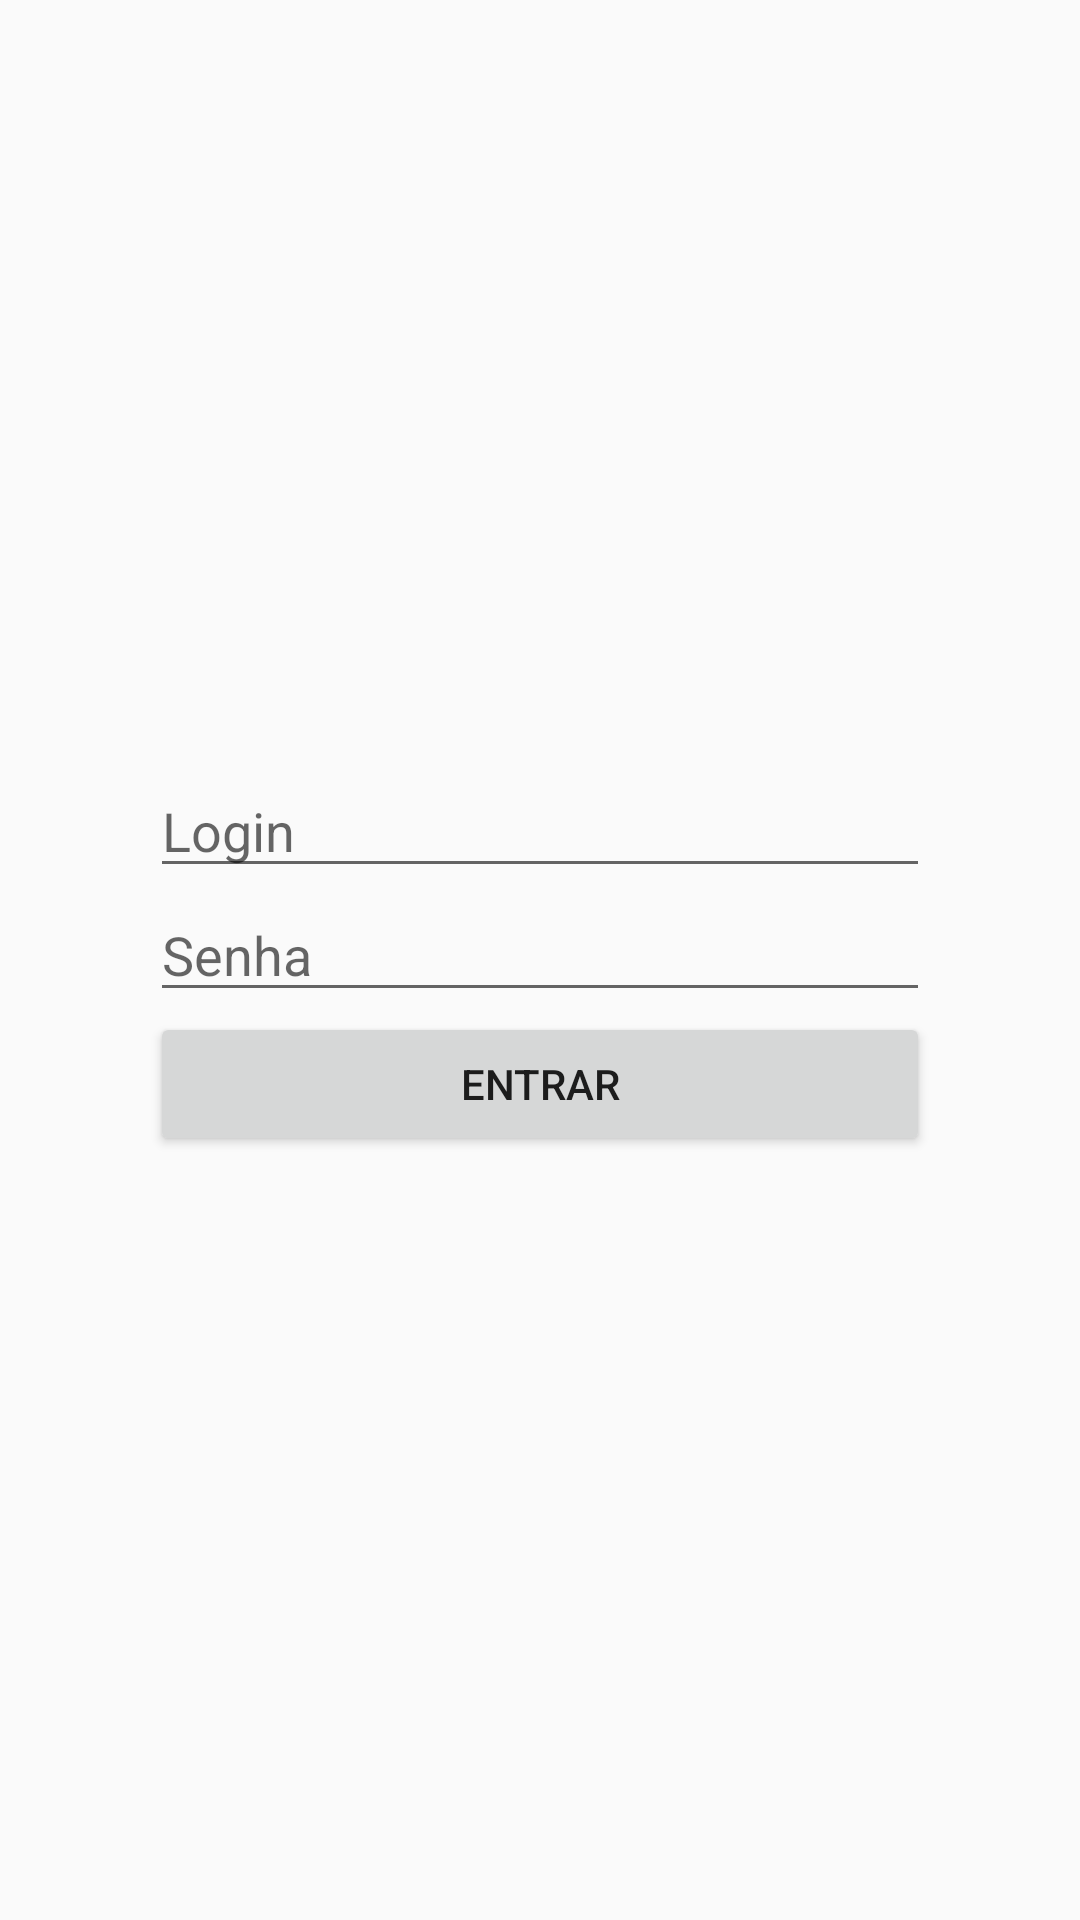

Produce the Android XML layout that renders to this screen, including the resource entries it uses.
<!-- AndroidManifest.xml: application theme BaseAppTheme.Light -->
<!-- res/layout/activity_main.xml -->
<?xml version="1.0" encoding="utf-8"?>
<LinearLayout xmlns:android="http://schemas.android.com/apk/res/android"
    xmlns:tools="http://schemas.android.com/tools"
    android:layout_width="match_parent"
    android:layout_height="match_parent"
    android:background="@color/orange"
    tools:context="juroapp.com.br.juroapp.Activity.actv.MainActivity">

    <LinearLayout
        android:layout_width="match_parent"
        android:layout_height="match_parent"
        android:gravity="center"
        android:orientation="vertical"
        android:padding="50dp">

        <EditText
            android:id="@+id/login"
            android:layout_width="match_parent"
            android:layout_height="wrap_content"
            android:hint="@string/login" />

        <EditText
            android:id="@+id/senha"
            android:layout_width="match_parent"
            android:layout_height="wrap_content"
            android:hint="@string/senha"
            android:inputType="textPassword" />

        <Button
            android:id="@+id/btnEntrar"
            android:layout_width="match_parent"
            android:layout_height="wrap_content"
            android:text="@string/entrar" />



    </LinearLayout>

</LinearLayout>
<!-- resources referenced by this layout -->
<resources>
  <string name="entrar">Entrar</string>
  <string name="login">Login</string>
  <string name="senha">Senha</string>
  <style name="BaseAppTheme.Light" parent="@style/Theme.AppCompat.Light.DarkActionBar">
          <item name="windowActionBar">false</item>
          <item name="windowNoTitle">true</item>
      </style>
</resources>
